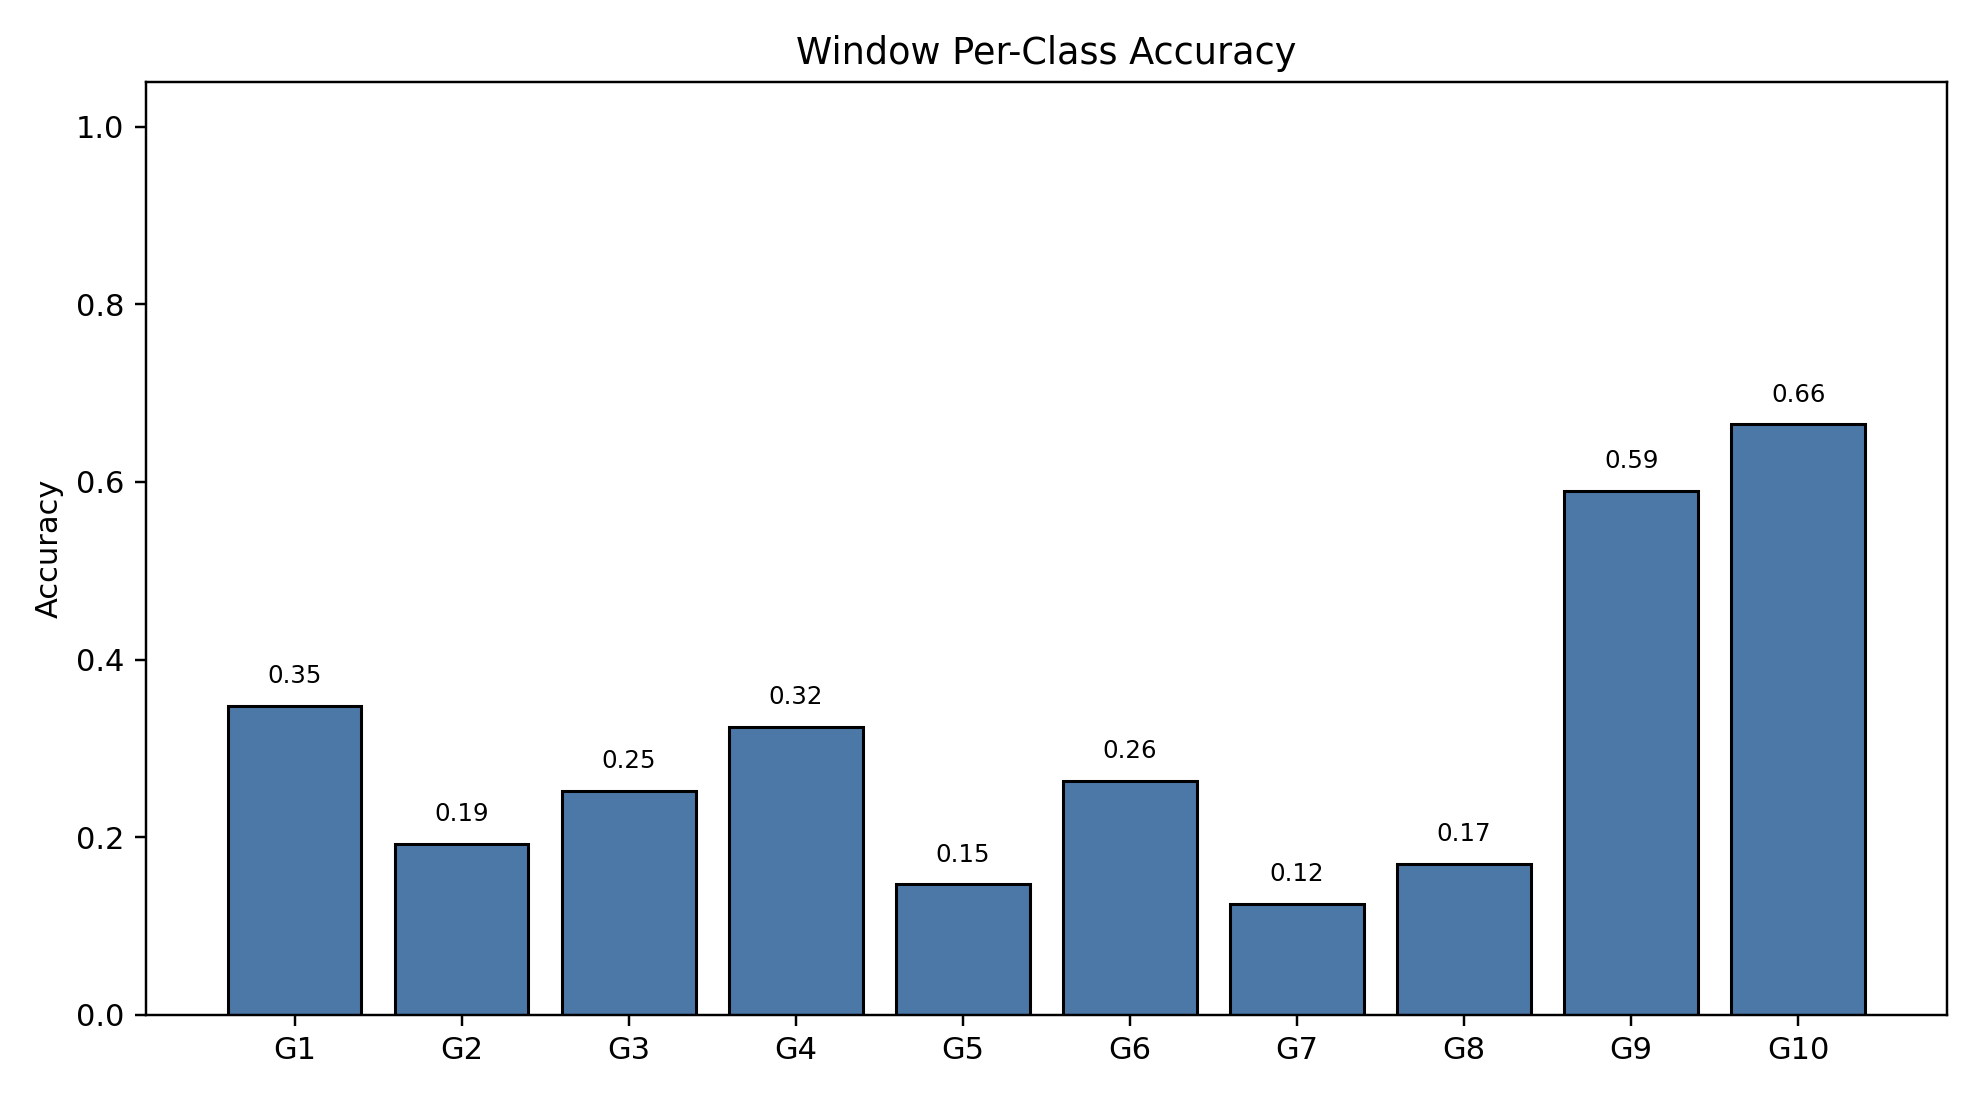

The data file committed next to this chart (first rows):
class_index, gesture_id, support, correct, accuracy
0, 1, 791, 275, 0.3477
1, 2, 692, 133, 0.1922
2, 3, 766, 193, 0.252
3, 4, 743, 241, 0.3244
4, 5, 735, 108, 0.1469
5, 6, 763, 201, 0.2634
6, 7, 754, 94, 0.1247
7, 8, 707, 120, 0.1697
8, 9, 688, 406, 0.5901
9, 10, 683, 454, 0.6647
